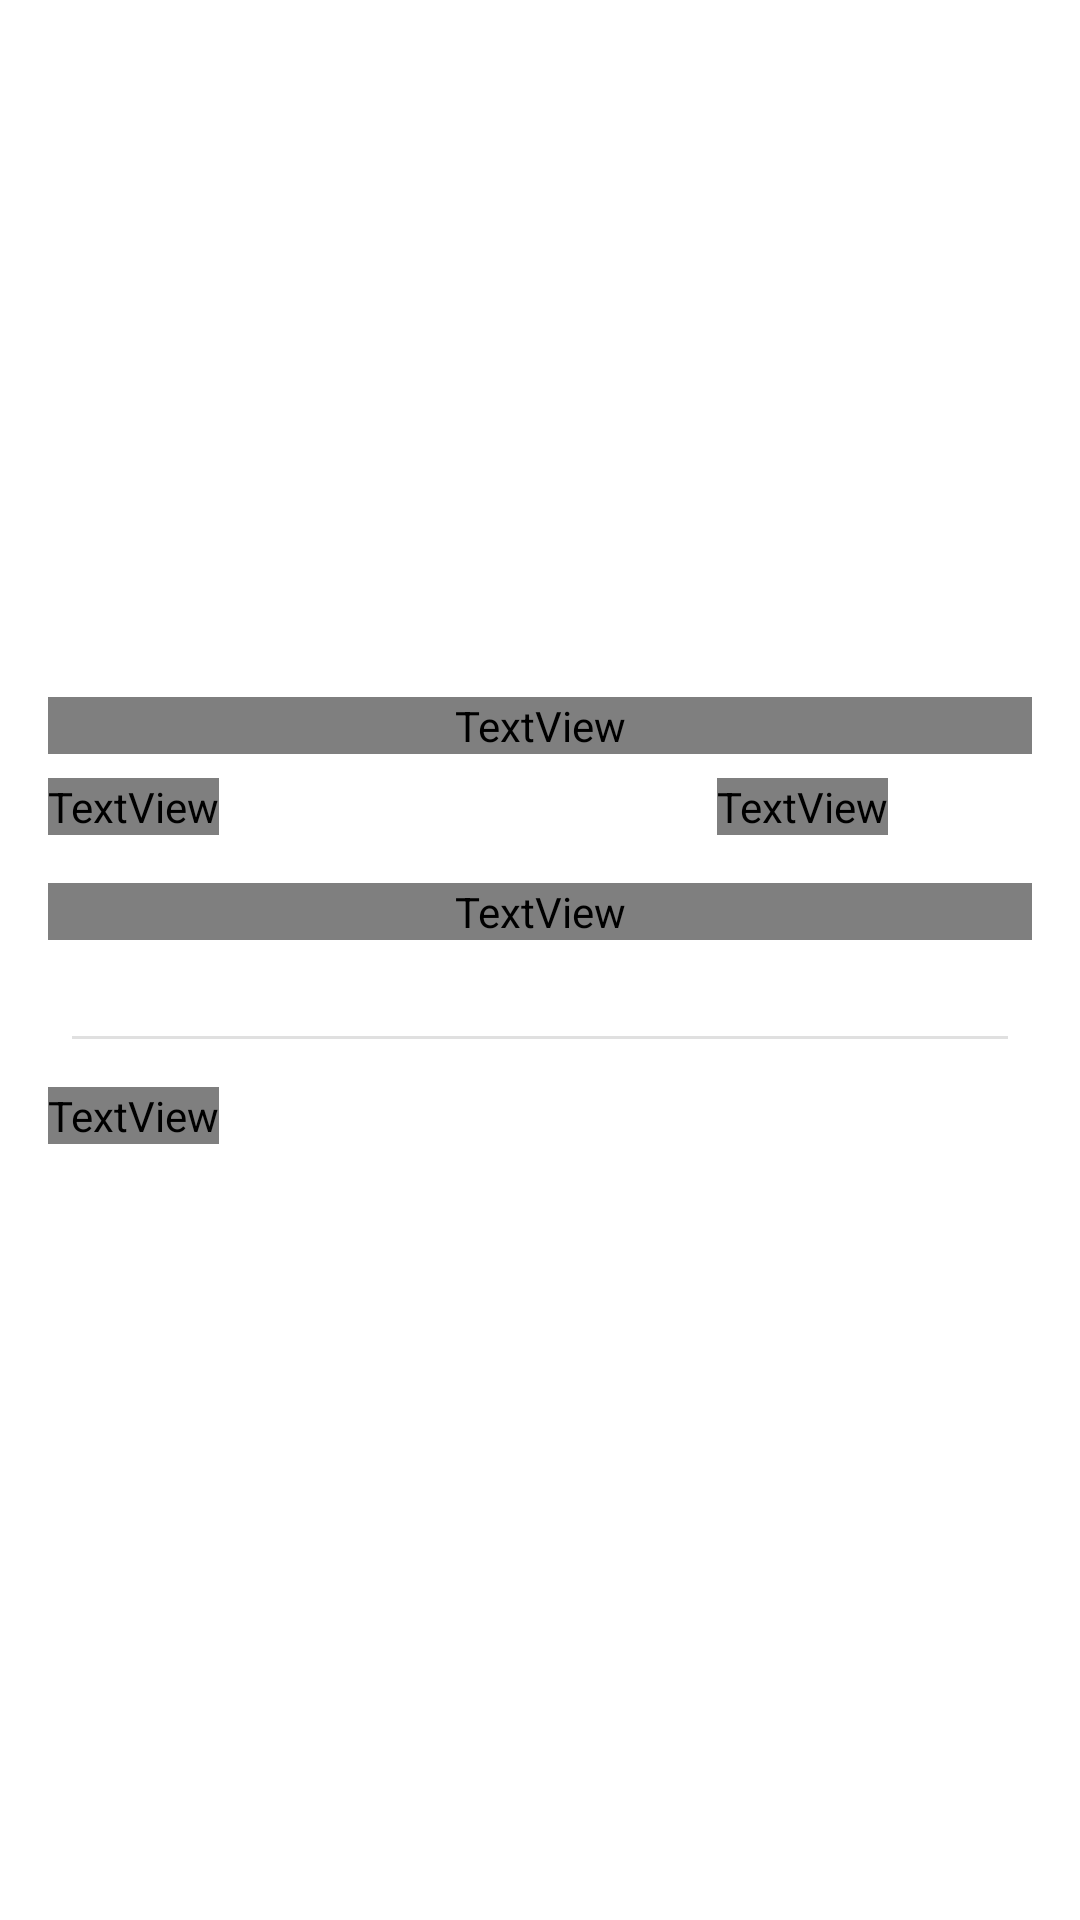

Write the Android layout XML for this screen, with the resource values it uses.
<!-- AndroidManifest.xml: application theme AppTheme -->
<!-- res/layout/fragment_project_details.xml -->
<?xml version="1.0" encoding="utf-8"?>
<FrameLayout xmlns:android="http://schemas.android.com/apk/res/android"
    xmlns:app="http://schemas.android.com/apk/res-auto"
    xmlns:tools="http://schemas.android.com/tools"
    android:layout_width="match_parent"
    android:layout_height="match_parent"
    tools:context=".fragments.ProjectDetailsFragment">

    <androidx.constraintlayout.widget.ConstraintLayout
        android:layout_width="match_parent"
        android:layout_height="match_parent">

        <ImageView
            android:id="@+id/projectImageView"
            android:layout_width="0dp"
            android:layout_height="0dp"
            android:contentDescription="@string/item_card_image_view_description"
            android:scaleType="centerCrop"
            app:layout_constraintDimensionRatio="16:9"
            app:layout_constraintEnd_toEndOf="parent"
            app:layout_constraintStart_toStartOf="parent"
            app:layout_constraintTop_toTopOf="parent"
            tools:srcCompat="@tools:sample/backgrounds/scenic" />

        <ScrollView
            android:id="@+id/scrollView"
            android:layout_width="0dp"
            android:layout_height="0dp"
            android:fadingEdge="vertical"
            android:scrollbars="none"
            app:layout_constraintBottom_toBottomOf="parent"
            app:layout_constraintEnd_toEndOf="parent"
            app:layout_constraintStart_toStartOf="parent"
            app:layout_constraintTop_toBottomOf="@id/projectImageView">


            <androidx.constraintlayout.widget.ConstraintLayout
                android:layout_width="match_parent"
                android:layout_height="wrap_content"
                app:layout_constraintBottom_toBottomOf="parent"
                app:layout_constraintEnd_toEndOf="parent"
                app:layout_constraintStart_toStartOf="parent"
                app:layout_constraintTop_toBottomOf="@+id/projectImageView">

                <androidx.constraintlayout.widget.ConstraintLayout
                    android:id="@+id/detailsContainer"
                    android:layout_width="0dp"
                    android:layout_height="wrap_content"
                    android:padding="@dimen/margin_padding_size_medium"

                    app:layout_constraintEnd_toEndOf="parent"
                    app:layout_constraintStart_toStartOf="parent"
                    app:layout_constraintTop_toTopOf="parent">

                    <TextView
                        android:id="@+id/authorTextView"
                        style="@style/TextAppearance.MaterialComponents.Overline"
                        android:layout_width="0dp"
                        android:layout_height="wrap_content"
                        app:layout_constraintEnd_toEndOf="parent"
                        app:layout_constraintTop_toTopOf="parent"
                        tools:text="Posted by User" />

                    <TextView
                        android:id="@+id/nameTextView"
                        style="@style/textAppearanceHeadline4"
                        android:layout_width="0dp"
                        android:layout_height="wrap_content"
                        app:layout_constraintEnd_toEndOf="parent"
                        app:layout_constraintHorizontal_bias="1.0"
                        app:layout_constraintStart_toStartOf="parent"
                        app:layout_constraintTop_toBottomOf="@+id/authorTextView"
                        tools:text="Project Name" />

                    <TextView
                        android:id="@+id/likesTextView"
                        style="@style/textAppearanceHeadline6"
                        android:layout_width="0dp"
                        android:layout_height="wrap_content"
                        android:layout_marginTop="@dimen/margin_padding_size_small"
                        app:layout_constraintEnd_toStartOf="@+id/likeImageButton"
                        app:layout_constraintTop_toBottomOf="@+id/nameTextView"
                        tools:text="57" />

                    <ImageButton
                        android:id="@+id/likeImageButton"
                        android:layout_width="48dp"
                        android:layout_height="48dp"
                        android:background="@android:color/transparent"
                        android:contentDescription="@string/like_project_image_button_description"
                        android:scaleType="centerInside"
                        android:src="@drawable/ic_round_favorite_border_24"
                        android:tint="@color/colorCompost"
                        app:layout_constraintBottom_toBottomOf="@+id/likesTextView"
                        app:layout_constraintEnd_toEndOf="parent"
                        app:layout_constraintTop_toTopOf="@+id/likesTextView" />

                    <TextView
                        android:id="@+id/difficultyTextView"
                        style="@style/textAppearanceHeadline6"
                        android:layout_width="wrap_content"
                        android:layout_height="wrap_content"
                        app:layout_constraintBottom_toBottomOf="@+id/likesTextView"
                        app:layout_constraintStart_toStartOf="parent"
                        app:layout_constraintTop_toTopOf="@+id/likesTextView"
                        tools:text="@string/difficulty_hard"
                        tools:textColor="@color/colorDifficulty5"/>

                    <TextView
                        android:id="@+id/descriptionTextView"
                        style="@style/textAppearanceBody1"
                        android:layout_width="0dp"
                        android:layout_height="wrap_content"
                        android:layout_marginTop="@dimen/margin_padding_size_medium"
                        app:layout_constraintEnd_toEndOf="parent"
                        app:layout_constraintStart_toStartOf="parent"
                        app:layout_constraintTop_toBottomOf="@+id/likesTextView"
                        tools:text="@tools:sample/lorem[20]"/>
                </androidx.constraintlayout.widget.ConstraintLayout>

                <View
                    android:id="@+id/detailsDivider"
                    android:layout_width="0dp"
                    android:layout_height="1dp"
                    android:alpha="0.6"
                    android:background="@color/primaryDarkColor"
                    android:layout_marginHorizontal="@dimen/margin_padding_size_large"
                    android:layout_marginVertical="@dimen/margin_padding_size_medium"
                    app:layout_constraintEnd_toEndOf="parent"
                    app:layout_constraintStart_toStartOf="parent"
                    app:layout_constraintTop_toBottomOf="@id/detailsContainer" />

                <TextView
                    android:id="@+id/projectItemsTextView"
                    android:layout_width="wrap_content"
                    android:layout_height="wrap_content"
                    android:layout_marginTop="@dimen/margin_padding_size_medium"
                    android:layout_marginStart="@dimen/margin_padding_size_medium"
                    style="@style/textAppearanceHeadline6"
                    android:text="@string/items_used_text"
                    app:layout_constraintStart_toStartOf="parent"
                    app:layout_constraintTop_toBottomOf="@id/detailsDivider" />

                <androidx.recyclerview.widget.RecyclerView
                    android:id="@+id/itemsRecyclerView"
                    android:layout_width="0dp"
                    android:layout_height="wrap_content"
                    android:layout_marginStart="@dimen/margin_padding_size_small"
                    app:layout_constraintEnd_toEndOf="parent"
                    app:layout_constraintStart_toStartOf="parent"
                    app:layout_constraintTop_toBottomOf="@+id/projectItemsTextView" />









            </androidx.constraintlayout.widget.ConstraintLayout>

        </ScrollView>
    </androidx.constraintlayout.widget.ConstraintLayout>
</FrameLayout>
<!-- resources referenced by this layout -->
<resources>
  <color name="colorCompost">#44962A</color>
  <color name="colorDifficulty5">#FF006A</color>
  <color name="primaryDarkColor">#cccccc</color>
  <dimen name="margin_padding_size_large">24dp</dimen>
  <dimen name="margin_padding_size_medium">16dp</dimen>
  <dimen name="margin_padding_size_small">8dp</dimen>
  <string name="difficulty_hard">Hard</string>
  <string name="item_card_image_view_description">Image of item</string>
  <string name="items_used_text">Items Used</string>
  <string name="like_project_image_button_description">Like project image button</string>
  <style name="textAppearanceBody1" parent="TextAppearance.MaterialComponents.Body1">
          <item name="fontFamily">@font/roboto</item>
          <item name="android:fontFamily">@font/roboto</item>
          <item name="android:textSize">16sp</item>
      </style>
  <style name="textAppearanceHeadline4" parent="TextAppearance.MaterialComponents.Headline4">
          <item name="fontFamily">@font/nunito</item>
          <item name="android:fontFamily">@font/nunito</item>
          <item name="android:textSize">36sp</item>
      </style>
  <style name="textAppearanceHeadline6" parent="TextAppearance.MaterialComponents.Headline6">
          <item name="fontFamily">@font/nunito</item>
          <item name="android:fontFamily">@font/nunito</item>
          <item name="android:textSize">21sp</item>
      </style>
  <style name="AppTheme" parent="Theme.MaterialComponents.Light.NoActionBar">
          
          <item name="colorPrimary">@color/secondaryColor</item>
          <item name="colorPrimaryDark">@color/secondaryDarkColor</item>
          <item name="colorAccent">@color/secondaryColor</item>
  
          <item name="android:textColor">@android:color/black</item>
      </style>
  <color name="secondaryColor">#5acafa</color>
  <color name="secondaryDarkColor">#0099c7</color>
</resources>
